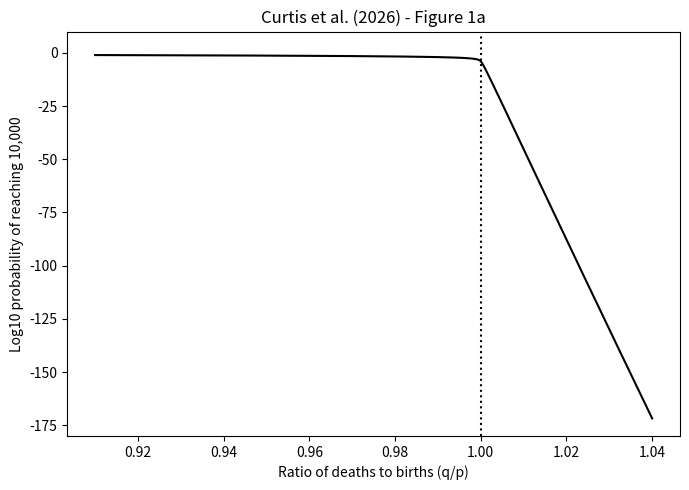

Write Python code to recreate this figure.

import numpy as np
import matplotlib.pyplot as plt

# Figure 1a parameters
i = 1
N = 10000

# Ratios focused around equal birth and death
ratios = np.linspace(0.91, 1.04, 1000)

log_probabilities = []

for r in ratios:
    if r == 1.0:
        log_p = np.log10(i / N)
    elif r < 1.0:
        p = (1 - r**i) / (1 - r**N)
        log_p = np.log10(p)
    else:
        # Numerically stable logarithmic calculation
        log_p = (
            np.log10(r - 1)
            - N * np.log10(r)
            - np.log10(1 - r**(-N))
        )

    log_probabilities.append(log_p)

plt.figure(figsize=(7, 5))
plt.plot(ratios, log_probabilities, color="black")

plt.axvline(1.0, color="black", linestyle=":")
plt.xlabel("Ratio of deaths to births (q/p)")
plt.ylabel("Log10 probability of reaching 10,000")
plt.title("Curtis et al. (2026) - Figure 1a")

plt.ylim(-180, 10)
plt.tight_layout()
plt.show()
